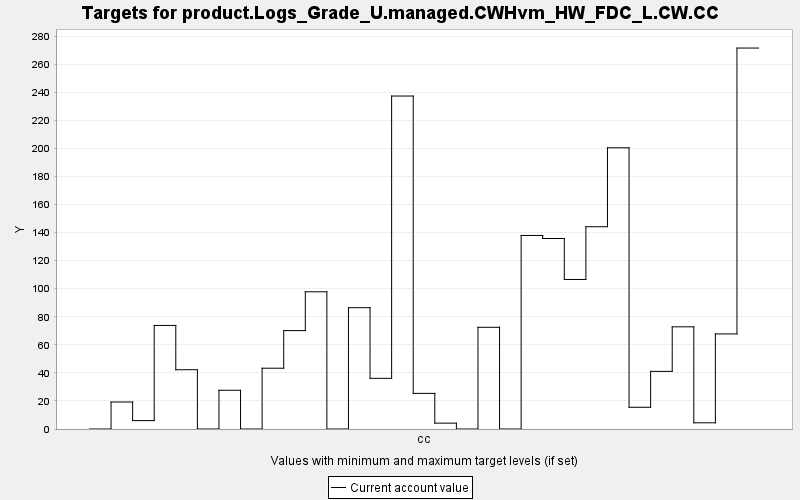

The file beside this chart, header and first rows:
TARGET, PERIOD, YEAR, PERIODWIDTH, MINIMUM, MAXIMUM, MINWEIGHT, MAXWEIGHT, CURRENT, SUMMARY
product.Logs_Grade_U.managed.CWHvm_HW_FD…, 0, 0, 10.0, 0.0, 10000, 1.0, 1.0, 0.0, 0.0
product.Logs_Grade_U.managed.CWHvm_HW_FD…, 1, 10, 10.0, 0.0, 10000, 1.0, 1.0, 19.25, 0.0
product.Logs_Grade_U.managed.CWHvm_HW_FD…, 2, 20, 10.0, 0.0, 10000, 1.0, 1.0, 5.977, 0.0
product.Logs_Grade_U.managed.CWHvm_HW_FD…, 3, 30, 10.0, 0.0, 10000, 1.0, 1.0, 73.83, 0.0
product.Logs_Grade_U.managed.CWHvm_HW_FD…, 4, 40, 10.0, 0.0, 10000, 1.0, 1.0, 42.26, 0.0
product.Logs_Grade_U.managed.CWHvm_HW_FD…, 5, 50, 10.0, 0.0, 10000, 1.0, 1.0, 0.0, 0.0
product.Logs_Grade_U.managed.CWHvm_HW_FD…, 6, 60, 10.0, 0.0, 10000, 1.0, 1.0, 27.61, 0.0
product.Logs_Grade_U.managed.CWHvm_HW_FD…, 7, 70, 10.0, 0.0, 10000, 1.0, 1.0, 0.0, 0.0
product.Logs_Grade_U.managed.CWHvm_HW_FD…, 8, 80, 10.0, 0.0, 10000, 1.0, 1.0, 43.34, 0.0
product.Logs_Grade_U.managed.CWHvm_HW_FD…, 9, 90, 10.0, 0.0, 10000, 1.0, 1.0, 70.15, 0.0
product.Logs_Grade_U.managed.CWHvm_HW_FD…, 10, 100, 10.0, 0.0, 10000, 1.0, 1.0, 97.82, 0.0
product.Logs_Grade_U.managed.CWHvm_HW_FD…, 11, 110, 10.0, 0.0, 10000, 1.0, 1.0, 0.0, 0.0
product.Logs_Grade_U.managed.CWHvm_HW_FD…, 12, 120, 10.0, 0.0, 10000, 1.0, 1.0, 86.48, 0.0
product.Logs_Grade_U.managed.CWHvm_HW_FD…, 13, 130, 10.0, 0.0, 10000, 1.0, 1.0, 36.13, 0.0
product.Logs_Grade_U.managed.CWHvm_HW_FD…, 14, 140, 10.0, 0.0, 10000, 1.0, 1.0, 237.4, 0.0
product.Logs_Grade_U.managed.CWHvm_HW_FD…, 15, 150, 10.0, 0.0, 10000, 1.0, 1.0, 25.39, 0.0
product.Logs_Grade_U.managed.CWHvm_HW_FD…, 16, 160, 10.0, 0.0, 10000, 1.0, 1.0, 4.175, 0.0
product.Logs_Grade_U.managed.CWHvm_HW_FD…, 17, 170, 10.0, 0.0, 10000, 1.0, 1.0, 0.0, 0.0
product.Logs_Grade_U.managed.CWHvm_HW_FD…, 18, 180, 10.0, 0.0, 10000, 1.0, 1.0, 72.52, 0.0
product.Logs_Grade_U.managed.CWHvm_HW_FD…, 19, 190, 10.0, 0.0, 10000, 1.0, 1.0, 0.0, 0.0
product.Logs_Grade_U.managed.CWHvm_HW_FD…, 20, 200, 10.0, 0.0, 10000, 1.0, 1.0, 138, 0.0
product.Logs_Grade_U.managed.CWHvm_HW_FD…, 21, 210, 10.0, 0.0, 10000, 1.0, 1.0, 135.8, 0.0
product.Logs_Grade_U.managed.CWHvm_HW_FD…, 22, 220, 10.0, 0.0, 10000, 1.0, 1.0, 106.6, 0.0
product.Logs_Grade_U.managed.CWHvm_HW_FD…, 23, 230, 10.0, 0.0, 10000, 1.0, 1.0, 144.2, 0.0
product.Logs_Grade_U.managed.CWHvm_HW_FD…, 24, 240, 10.0, 0.0, 10000, 1.0, 1.0, 200.5, 0.0
product.Logs_Grade_U.managed.CWHvm_HW_FD…, 25, 250, 10.0, 0.0, 10000, 1.0, 1.0, 15.5, 0.0
product.Logs_Grade_U.managed.CWHvm_HW_FD…, 26, 260, 10.0, 0.0, 10000, 1.0, 1.0, 41.09, 0.0
product.Logs_Grade_U.managed.CWHvm_HW_FD…, 27, 270, 10.0, 0.0, 10000, 1.0, 1.0, 72.85, 0.0
product.Logs_Grade_U.managed.CWHvm_HW_FD…, 28, 280, 10.0, 0.0, 10000, 1.0, 1.0, 4.419, 0.0
product.Logs_Grade_U.managed.CWHvm_HW_FD…, 29, 290, 10.0, 0.0, 10000, 1.0, 1.0, 67.78, 0.0
product.Logs_Grade_U.managed.CWHvm_HW_FD…, 30, 300, 10.0, 0.0, 10000, 1.0, 1.0, 271.6, 0.0
